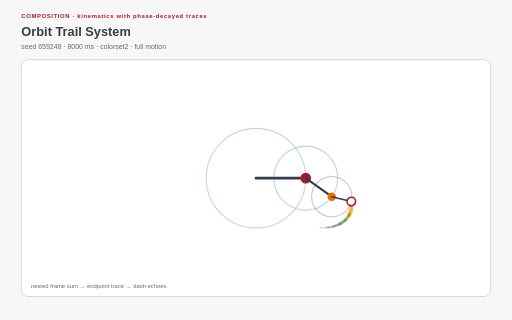
t = 0.00 s
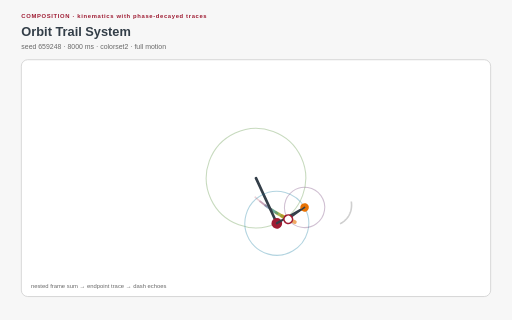
t = 1.45 s
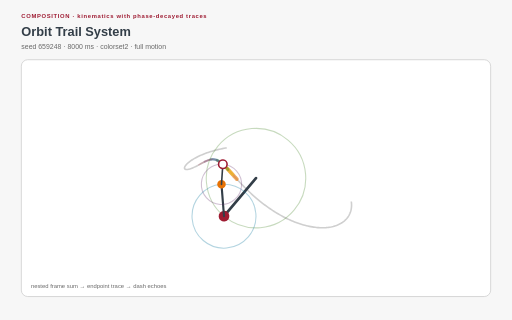
t = 2.89 s
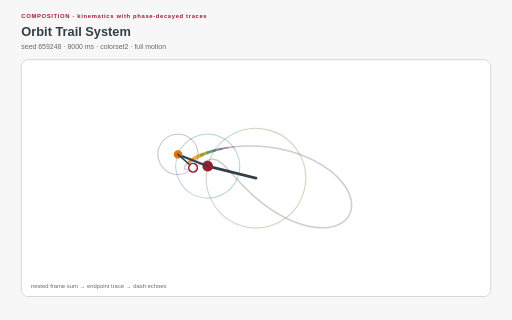
t = 4.31 s
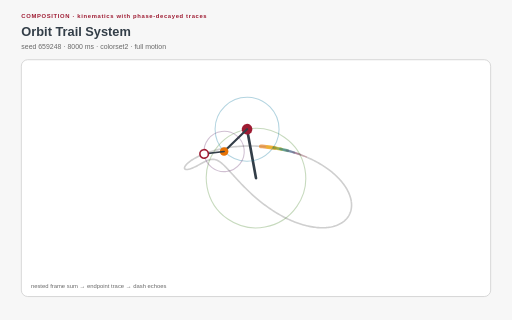
t = 5.77 s
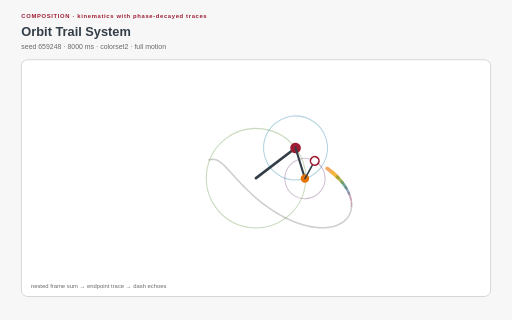
t = 7.17 s

The animated SVG that drew these frames (rendered in a browser with its animation timeline set to each time). Animation: 3 SMIL elements (animateTransform=3), 17 CSS @keyframes rules; one cycle of 8.65 s, repeats indefinitely.

<?xml version="1.0" encoding="UTF-8"?>
<svg xmlns="http://www.w3.org/2000/svg" xmlns:xlink="http://www.w3.org/1999/xlink" viewBox="0 0 960 600" width="960" height="600" role="img" aria-labelledby="orbit-trail-system-title orbit-trail-system-desc" data-procedural-svg-version="1" data-pattern-id="procedural-svg-orbit-trail-system" data-example-id="orbit-trail-system" data-family="composition" data-renderer="composition" data-variant="3" data-pattern-revision="1" data-seed="659248" data-palette="colorset2" data-motion="full" data-motion-engine="mixed" data-duration-ms="8000" data-loop="true" data-loop-contract="master-phase" data-reduced-motion-fallback="layered" data-driver="nested transforms + precomputed endpoint path" data-technique="kinematics with phase-decayed traces" data-deterministic="true" data-standalone="true" data-parameter-values="{}" data-parameter-hash="45d845c88bb6714a3540bf8b95996626a723f5da757b125d9a29cd7504c9be2a">
  <title id="orbit-trail-system-title">Orbit Trail System</title>
  <desc id="orbit-trail-system-desc">A three-link nested transform chain and its equation-matched closed endpoint path produce phase-shifted, decaying dash trails. Deterministic seed 659248; full motion.</desc>

  <style>:root{color-scheme:light}
*{box-sizing:border-box}
.psvg-panel{fill:#ffffff;stroke:#cfcfcf;stroke-width:1.5}
.psvg-guide{fill:none;stroke:#cfcfcf;stroke-width:2}
.psvg-title{font:700 24px Arial,sans-serif;fill:#333e48}
.psvg-subtitle{font:13px Arial,sans-serif;fill:#696969}
.psvg-kicker{font:700 11px Arial,sans-serif;letter-spacing:1.222px;fill:#9e1b32}
.psvg-label{font:600 13px Arial,sans-serif;fill:#333e48}
.psvg-node-label{font:700 10px Arial,sans-serif;fill:#ffffff;pointer-events:none}
.psvg-note{font:11px Arial,sans-serif;fill:#696969}
.psvg-cell,.psvg-art circle,.psvg-art rect,.psvg-art path,.psvg-art polygon{transform-box:fill-box;transform-origin:center}
.psvg-reduced-layer{display:none}

@keyframes psvg-wave{0%,100%{transform:scale(.72);opacity:.42}50%{transform:scale(1.28);opacity:1}}
@keyframes psvg-travel{0%,100%{transform:translateX(0)}50%{transform:translateX(var(--psvg-distance))}}
@keyframes psvg-travel-overshoot{0%,100%{transform:translateX(0)}8%,92%{transform:translateX(-14px)}45%,55%{transform:translateX(calc(var(--psvg-distance) + 18px))}50%{transform:translateX(var(--psvg-distance))}}
@keyframes psvg-travel-asymmetric{0%,100%{transform:translateX(0)}28%,66%{transform:translateX(var(--psvg-distance))}}
@keyframes psvg-crossfade-a{0%,100%{opacity:.18;transform:scale(.86)}50%{opacity:.78;transform:scale(1.06)}}
@keyframes psvg-crossfade-b{0%,100%{opacity:.78;transform:scale(1.06)}50%{opacity:.18;transform:scale(.86)}}
@keyframes psvg-parallax{0%,100%{transform:translateX(calc(var(--psvg-shift)*-1))}50%{transform:translateX(var(--psvg-shift))}}
@keyframes psvg-draw{0%,10%,100%{stroke-dasharray:1;stroke-dashoffset:1}55%,78%{stroke-dasharray:1;stroke-dashoffset:0}}
@keyframes psvg-conveyor{to{stroke-dashoffset:-1}}
@keyframes psvg-trim{0%{stroke-dasharray:.16 .84;stroke-dashoffset:.2}100%{stroke-dasharray:.16 .84;stroke-dashoffset:-.8}}
@keyframes psvg-ribbon{0%,100%{transform:translateX(-9px);opacity:.4}50%{transform:translateX(9px);opacity:.9}}
@keyframes psvg-contour{0%,100%{transform:scale(.88);opacity:.18}50%{transform:scale(1.1);opacity:.62}}
@keyframes psvg-cell-state{0%,100%{opacity:.28}50%{opacity:.95}}
@keyframes psvg-rd{0%,100%{opacity:.35}50%{opacity:1}}
@keyframes psvg-seed{0%,8%,100%{transform:scale(.35);opacity:.25}48%,78%{transform:scale(1);opacity:1}}
@keyframes psvg-tile-wave{0%,100%{transform:scale(.72) rotate(0deg);opacity:.32}50%{transform:scale(1.12) rotate(45deg);opacity:.92}}
@keyframes psvg-state-card{0%,18%,100%{opacity:.38;transform:scale(.94)}35%,58%{opacity:1;transform:scale(1.08)}75%{opacity:.62;transform:scale(1)}}

@media(prefers-reduced-motion:reduce){.psvg-motion-layer{display:none!important}.psvg-reduced-layer{display:inline!important}*{animation:none!important}}</style>
  <rect width="960" height="600" fill="#f7f7f7"/>
  <text class="psvg-kicker" x="40" y="34">COMPOSITION · kinematics with phase-decayed traces</text>
  <text class="psvg-title" x="40" y="68">Orbit Trail System</text>
  <text class="psvg-subtitle" x="40" y="92">seed 659248 · 8000 ms · colorset2 · full motion</text>
  <g class="psvg-motion-layer" data-motion-layer="animated"><rect class="psvg-panel" x="40" y="112" width="880" height="444" rx="12"/><g class="psvg-art" data-role="procedural-art"><path d="M 658.682 377.798 L 658.933 379.843 L 659.096 381.864 L 659.172 383.86 L 659.16 385.829 L 659.062 387.77 L 658.878 389.68 L 658.609 391.558 L 658.254 393.403 L 657.815 395.213 L 657.293 396.986 L 656.688 398.72 L 656.002 400.415 L 655.234 402.068 L 654.386 403.678 L 653.46 405.245 L 652.456 406.766 L 651.375 408.239 L 650.219 409.665 L 648.989 411.042 L 647.686 412.367 L 646.311 413.642 L 644.867 414.863 L 643.354 416.031 L 641.773 417.143 L 640.127 418.2 L 638.417 419.201 L 636.645 420.144 L 634.812 421.029 L 632.92 421.855 L 630.97 422.622 L 628.965 423.328 L 626.906 423.974 L 624.794 424.559 L 622.633 425.082 L 620.423 425.544 L 618.167 425.943 L 615.866 426.28 L 613.522 426.554 L 611.138 426.765 L 608.714 426.914 L 606.254 427 L 603.758 427.024 L 601.23 426.985 L 598.67 426.883 L 596.082 426.72 L 593.466 426.495 L 590.825 426.208 L 588.161 425.861 L 585.475 425.453 L 582.77 424.985 L 580.048 424.458 L 577.31 423.873 L 574.559 423.229 L 571.796 422.529 L 569.023 421.772 L 566.242 420.959 L 563.455 420.093 L 560.663 419.172 L 557.87 418.199 L 555.075 417.175 L 552.281 416.101 L 549.491 414.977 L 546.704 413.806 L 543.923 412.588 L 541.15 411.325 L 538.387 410.018 L 535.634 408.668 L 532.893 407.277 L 530.166 405.847 L 527.454 404.378 L 524.758 402.873 L 522.08 401.332 L 519.422 399.758 L 516.783 398.152 L 514.167 396.515 L 511.572 394.85 L 509.002 393.158 L 506.457 391.441 L 503.937 389.699 L 501.445 387.936 L 498.98 386.153 L 496.543 384.352 L 494.136 382.533 L 491.76 380.7 L 489.414 378.853 L 487.099 376.996 L 484.817 375.128 L 482.568 373.253 L 480.352 371.371 L 478.169 369.485 L 476.02 367.597 L 473.906 365.707 L 471.827 363.819 L 469.782 361.933 L 467.773 360.051 L 465.799 358.176 L 463.86 356.308 L 461.957 354.449 L 460.089 352.601 L 458.257 350.765 L 456.46 348.944 L 454.698 347.138 L 452.971 345.349 L 451.278 343.579 L 449.62 341.829 L 447.997 340.101 L 446.407 338.395 L 444.851 336.713 L 443.327 335.057 L 441.836 333.428 L 440.378 331.827 L 438.95 330.254 L 437.554 328.713 L 436.187 327.202 L 434.851 325.724 L 433.543 324.279 L 432.264 322.869 L 431.013 321.494 L 429.788 320.156 L 428.589 318.854 L 427.416 317.59 L 426.267 316.364 L 425.142 315.178 L 424.04 314.031 L 422.959 312.924 L 421.9 311.859 L 420.861 310.834 L 419.842 309.85 L 418.841 308.909 L 417.857 308.01 L 416.89 307.153 L 415.939 306.338 L 415.003 305.566 L 414.081 304.837 L 413.171 304.15 L 412.274 303.506 L 411.389 302.905 L 410.513 302.346 L 409.647 301.828 L 408.79 301.353 L 407.941 300.919 L 407.098 300.527 L 406.262 300.175 L 405.431 299.863 L 404.605 299.591 L 403.782 299.358 L 402.963 299.164 L 402.145 299.007 L 401.33 298.888 L 400.516 298.805 L 399.701 298.758 L 398.887 298.746 L 398.072 298.767 L 397.255 298.822 L 396.437 298.908 L 395.616 299.026 L 394.793 299.174 L 393.966 299.35 L 393.135 299.555 L 392.301 299.787 L 391.463 300.044 L 390.62 300.325 L 389.772 300.63 L 388.919 300.957 L 388.062 301.305 L 387.199 301.673 L 386.331 302.059 L 385.458 302.462 L 384.58 302.88 L 383.697 303.314 L 382.809 303.76 L 381.916 304.218 L 381.019 304.686 L 380.117 305.164 L 379.211 305.649 L 378.302 306.14 L 377.389 306.637 L 376.473 307.137 L 375.555 307.64 L 374.634 308.144 L 373.713 308.647 L 372.79 309.149 L 371.868 309.647 L 370.946 310.142 L 370.025 310.631 L 369.106 311.113 L 368.19 311.587 L 367.277 312.052 L 366.368 312.507 L 365.465 312.95 L 364.569 313.38 L 363.679 313.796 L 362.797 314.198 L 361.925 314.583 L 361.063 314.952 L 360.212 315.302 L 359.374 315.633 L 358.549 315.944 L 357.739 316.235 L 356.945 316.504 L 356.168 316.75 L 355.409 316.973 L 354.67 317.172 L 353.952 317.347 L 353.255 317.496 L 352.582 317.619 L 351.934 317.716 L 351.312 317.786 L 350.717 317.828 L 350.15 317.843 L 349.614 317.83 L 349.108 317.788 L 348.635 317.717 L 348.196 317.617 L 347.793 317.488 L 347.426 317.33 L 347.096 317.142 L 346.806 316.925 L 346.556 316.679 L 346.348 316.404 L 346.183 316.1 L 346.062 315.767 L 345.986 315.405 L 345.957 315.015 L 345.976 314.596 L 346.045 314.151 L 346.163 313.678 L 346.332 313.178 L 346.554 312.653 L 346.829 312.102 L 347.159 311.526 L 347.544 310.925 L 347.986 310.302 L 348.485 309.655 L 349.042 308.987 L 349.658 308.297 L 350.334 307.588 L 351.071 306.859 L 351.869 306.112 L 352.729 305.348 L 353.651 304.567 L 354.637 303.772 L 355.686 302.962 L 356.8 302.14 L 357.978 301.306 L 359.222 300.462 L 360.53 299.608 L 361.904 298.746 L 363.344 297.878 L 364.85 297.005 L 366.422 296.127 L 368.059 295.247 L 369.763 294.366 L 371.533 293.485 L 373.369 292.605 L 375.27 291.728 L 377.236 290.856 L 379.268 289.989 L 381.364 289.13 L 383.524 288.28 L 385.748 287.439 L 388.035 286.611 L 390.384 285.795 L 392.796 284.994 L 395.268 284.209 L 397.8 283.441 L 400.392 282.692 L 403.043 281.964 L 405.75 281.257 L 408.514 280.573 L 411.334 279.914 L 414.207 279.28 L 417.134 278.674 L 420.112 278.096 L 423.14 277.548 L 426.217 277.031 L 429.342 276.547 L 432.512 276.096 L 435.727 275.68 L 438.985 275.299 L 442.284 274.956 L 445.622 274.651 L 448.998 274.385 L 452.41 274.159 L 455.856 273.974 L 459.335 273.832 L 462.844 273.733 L 466.381 273.677 L 469.945 273.666 L 473.533 273.701 L 477.143 273.782 L 480.774 273.909 L 484.423 274.085 L 488.088 274.308 L 491.766 274.579 L 495.457 274.9 L 499.157 275.27 L 502.864 275.69 L 506.576 276.161 L 510.291 276.681 L 514.006 277.252 L 517.719 277.874 L 521.428 278.546 L 525.131 279.27 L 528.825 280.044 L 532.507 280.869 L 536.177 281.744 L 539.83 282.67 L 543.466 283.646 L 547.081 284.672 L 550.673 285.747 L 554.241 286.871 L 557.781 288.044 L 561.292 289.265 L 564.77 290.533 L 568.215 291.848 L 571.624 293.209 L 574.994 294.615 L 578.323 296.066 L 581.61 297.56 L 584.852 299.097 L 588.047 300.675 L 591.194 302.294 L 594.289 303.953 L 597.331 305.651 L 600.318 307.385 L 603.249 309.156 L 606.12 310.961 L 608.932 312.8 L 611.681 314.672 L 614.366 316.574 L 616.986 318.505 L 619.538 320.464 L 622.021 322.45 L 624.434 324.461 L 626.776 326.495 L 629.044 328.55 L 631.237 330.626 L 633.355 332.72 L 635.395 334.831 L 637.358 336.956 L 639.241 339.095 L 641.043 341.246 L 642.764 343.406 L 644.403 345.574 L 645.959 347.749 L 647.43 349.927 L 648.817 352.108 L 650.119 354.29 L 651.334 356.47 L 652.463 358.648 L 653.506 360.82 L 654.461 362.986 L 655.328 365.143 L 656.107 367.289 L 656.799 369.423 L 657.402 371.543 L 657.917 373.646 L 658.343 375.732 L 658.682 377.798 Z" pathLength="1" fill="none" stroke="#cfcfcf" stroke-width="3" style="animation:psvg-draw 8000ms ease-in-out 0ms infinite both"/><path d="M 658.682 377.798 L 658.933 379.843 L 659.096 381.864 L 659.172 383.86 L 659.16 385.829 L 659.062 387.77 L 658.878 389.68 L 658.609 391.558 L 658.254 393.403 L 657.815 395.213 L 657.293 396.986 L 656.688 398.72 L 656.002 400.415 L 655.234 402.068 L 654.386 403.678 L 653.46 405.245 L 652.456 406.766 L 651.375 408.239 L 650.219 409.665 L 648.989 411.042 L 647.686 412.367 L 646.311 413.642 L 644.867 414.863 L 643.354 416.031 L 641.773 417.143 L 640.127 418.2 L 638.417 419.201 L 636.645 420.144 L 634.812 421.029 L 632.92 421.855 L 630.97 422.622 L 628.965 423.328 L 626.906 423.974 L 624.794 424.559 L 622.633 425.082 L 620.423 425.544 L 618.167 425.943 L 615.866 426.28 L 613.522 426.554 L 611.138 426.765 L 608.714 426.914 L 606.254 427 L 603.758 427.024 L 601.23 426.985 L 598.67 426.883 L 596.082 426.72 L 593.466 426.495 L 590.825 426.208 L 588.161 425.861 L 585.475 425.453 L 582.77 424.985 L 580.048 424.458 L 577.31 423.873 L 574.559 423.229 L 571.796 422.529 L 569.023 421.772 L 566.242 420.959 L 563.455 420.093 L 560.663 419.172 L 557.87 418.199 L 555.075 417.175 L 552.281 416.101 L 549.491 414.977 L 546.704 413.806 L 543.923 412.588 L 541.15 411.325 L 538.387 410.018 L 535.634 408.668 L 532.893 407.277 L 530.166 405.847 L 527.454 404.378 L 524.758 402.873 L 522.08 401.332 L 519.422 399.758 L 516.783 398.152 L 514.167 396.515 L 511.572 394.85 L 509.002 393.158 L 506.457 391.441 L 503.937 389.699 L 501.445 387.936 L 498.98 386.153 L 496.543 384.352 L 494.136 382.533 L 491.76 380.7 L 489.414 378.853 L 487.099 376.996 L 484.817 375.128 L 482.568 373.253 L 480.352 371.371 L 478.169 369.485 L 476.02 367.597 L 473.906 365.707 L 471.827 363.819 L 469.782 361.933 L 467.773 360.051 L 465.799 358.176 L 463.86 356.308 L 461.957 354.449 L 460.089 352.601 L 458.257 350.765 L 456.46 348.944 L 454.698 347.138 L 452.971 345.349 L 451.278 343.579 L 449.62 341.829 L 447.997 340.101 L 446.407 338.395 L 444.851 336.713 L 443.327 335.057 L 441.836 333.428 L 440.378 331.827 L 438.95 330.254 L 437.554 328.713 L 436.187 327.202 L 434.851 325.724 L 433.543 324.279 L 432.264 322.869 L 431.013 321.494 L 429.788 320.156 L 428.589 318.854 L 427.416 317.59 L 426.267 316.364 L 425.142 315.178 L 424.04 314.031 L 422.959 312.924 L 421.9 311.859 L 420.861 310.834 L 419.842 309.85 L 418.841 308.909 L 417.857 308.01 L 416.89 307.153 L 415.939 306.338 L 415.003 305.566 L 414.081 304.837 L 413.171 304.15 L 412.274 303.506 L 411.389 302.905 L 410.513 302.346 L 409.647 301.828 L 408.79 301.353 L 407.941 300.919 L 407.098 300.527 L 406.262 300.175 L 405.431 299.863 L 404.605 299.591 L 403.782 299.358 L 402.963 299.164 L 402.145 299.007 L 401.33 298.888 L 400.516 298.805 L 399.701 298.758 L 398.887 298.746 L 398.072 298.767 L 397.255 298.822 L 396.437 298.908 L 395.616 299.026 L 394.793 299.174 L 393.966 299.35 L 393.135 299.555 L 392.301 299.787 L 391.463 300.044 L 390.62 300.325 L 389.772 300.63 L 388.919 300.957 L 388.062 301.305 L 387.199 301.673 L 386.331 302.059 L 385.458 302.462 L 384.58 302.88 L 383.697 303.314 L 382.809 303.76 L 381.916 304.218 L 381.019 304.686 L 380.117 305.164 L 379.211 305.649 L 378.302 306.14 L 377.389 306.637 L 376.473 307.137 L 375.555 307.64 L 374.634 308.144 L 373.713 308.647 L 372.79 309.149 L 371.868 309.647 L 370.946 310.142 L 370.025 310.631 L 369.106 311.113 L 368.19 311.587 L 367.277 312.052 L 366.368 312.507 L 365.465 312.95 L 364.569 313.38 L 363.679 313.796 L 362.797 314.198 L 361.925 314.583 L 361.063 314.952 L 360.212 315.302 L 359.374 315.633 L 358.549 315.944 L 357.739 316.235 L 356.945 316.504 L 356.168 316.75 L 355.409 316.973 L 354.67 317.172 L 353.952 317.347 L 353.255 317.496 L 352.582 317.619 L 351.934 317.716 L 351.312 317.786 L 350.717 317.828 L 350.15 317.843 L 349.614 317.83 L 349.108 317.788 L 348.635 317.717 L 348.196 317.617 L 347.793 317.488 L 347.426 317.33 L 347.096 317.142 L 346.806 316.925 L 346.556 316.679 L 346.348 316.404 L 346.183 316.1 L 346.062 315.767 L 345.986 315.405 L 345.957 315.015 L 345.976 314.596 L 346.045 314.151 L 346.163 313.678 L 346.332 313.178 L 346.554 312.653 L 346.829 312.102 L 347.159 311.526 L 347.544 310.925 L 347.986 310.302 L 348.485 309.655 L 349.042 308.987 L 349.658 308.297 L 350.334 307.588 L 351.071 306.859 L 351.869 306.112 L 352.729 305.348 L 353.651 304.567 L 354.637 303.772 L 355.686 302.962 L 356.8 302.14 L 357.978 301.306 L 359.222 300.462 L 360.53 299.608 L 361.904 298.746 L 363.344 297.878 L 364.85 297.005 L 366.422 296.127 L 368.059 295.247 L 369.763 294.366 L 371.533 293.485 L 373.369 292.605 L 375.27 291.728 L 377.236 290.856 L 379.268 289.989 L 381.364 289.13 L 383.524 288.28 L 385.748 287.439 L 388.035 286.611 L 390.384 285.795 L 392.796 284.994 L 395.268 284.209 L 397.8 283.441 L 400.392 282.692 L 403.043 281.964 L 405.75 281.257 L 408.514 280.573 L 411.334 279.914 L 414.207 279.28 L 417.134 278.674 L 420.112 278.096 L 423.14 277.548 L 426.217 277.031 L 429.342 276.547 L 432.512 276.096 L 435.727 275.68 L 438.985 275.299 L 442.284 274.956 L 445.622 274.651 L 448.998 274.385 L 452.41 274.159 L 455.856 273.974 L 459.335 273.832 L 462.844 273.733 L 466.381 273.677 L 469.945 273.666 L 473.533 273.701 L 477.143 273.782 L 480.774 273.909 L 484.423 274.085 L 488.088 274.308 L 491.766 274.579 L 495.457 274.9 L 499.157 275.27 L 502.864 275.69 L 506.576 276.161 L 510.291 276.681 L 514.006 277.252 L 517.719 277.874 L 521.428 278.546 L 525.131 279.27 L 528.825 280.044 L 532.507 280.869 L 536.177 281.744 L 539.83 282.67 L 543.466 283.646 L 547.081 284.672 L 550.673 285.747 L 554.241 286.871 L 557.781 288.044 L 561.292 289.265 L 564.77 290.533 L 568.215 291.848 L 571.624 293.209 L 574.994 294.615 L 578.323 296.066 L 581.61 297.56 L 584.852 299.097 L 588.047 300.675 L 591.194 302.294 L 594.289 303.953 L 597.331 305.651 L 600.318 307.385 L 603.249 309.156 L 606.12 310.961 L 608.932 312.8 L 611.681 314.672 L 614.366 316.574 L 616.986 318.505 L 619.538 320.464 L 622.021 322.45 L 624.434 324.461 L 626.776 326.495 L 629.044 328.55 L 631.237 330.626 L 633.355 332.72 L 635.395 334.831 L 637.358 336.956 L 639.241 339.095 L 641.043 341.246 L 642.764 343.406 L 644.403 345.574 L 645.959 347.749 L 647.43 349.927 L 648.817 352.108 L 650.119 354.29 L 651.334 356.47 L 652.463 358.648 L 653.506 360.82 L 654.461 362.986 L 655.328 365.143 L 656.107 367.289 L 656.799 369.423 L 657.402 371.543 L 657.917 373.646 L 658.343 375.732 L 658.682 377.798 Z" pathLength="1" fill="none" stroke="#e77204" stroke-width="7" stroke-linecap="round" stroke-dasharray=".035 .965" opacity="0.62" style="animation:psvg-conveyor 8000ms linear 0ms infinite both"/><path d="M 658.682 377.798 L 658.933 379.843 L 659.096 381.864 L 659.172 383.86 L 659.16 385.829 L 659.062 387.77 L 658.878 389.68 L 658.609 391.558 L 658.254 393.403 L 657.815 395.213 L 657.293 396.986 L 656.688 398.72 L 656.002 400.415 L 655.234 402.068 L 654.386 403.678 L 653.46 405.245 L 652.456 406.766 L 651.375 408.239 L 650.219 409.665 L 648.989 411.042 L 647.686 412.367 L 646.311 413.642 L 644.867 414.863 L 643.354 416.031 L 641.773 417.143 L 640.127 418.2 L 638.417 419.201 L 636.645 420.144 L 634.812 421.029 L 632.92 421.855 L 630.97 422.622 L 628.965 423.328 L 626.906 423.974 L 624.794 424.559 L 622.633 425.082 L 620.423 425.544 L 618.167 425.943 L 615.866 426.28 L 613.522 426.554 L 611.138 426.765 L 608.714 426.914 L 606.254 427 L 603.758 427.024 L 601.23 426.985 L 598.67 426.883 L 596.082 426.72 L 593.466 426.495 L 590.825 426.208 L 588.161 425.861 L 585.475 425.453 L 582.77 424.985 L 580.048 424.458 L 577.31 423.873 L 574.559 423.229 L 571.796 422.529 L 569.023 421.772 L 566.242 420.959 L 563.455 420.093 L 560.663 419.172 L 557.87 418.199 L 555.075 417.175 L 552.281 416.101 L 549.491 414.977 L 546.704 413.806 L 543.923 412.588 L 541.15 411.325 L 538.387 410.018 L 535.634 408.668 L 532.893 407.277 L 530.166 405.847 L 527.454 404.378 L 524.758 402.873 L 522.08 401.332 L 519.422 399.758 L 516.783 398.152 L 514.167 396.515 L 511.572 394.85 L 509.002 393.158 L 506.457 391.441 L 503.937 389.699 L 501.445 387.936 L 498.98 386.153 L 496.543 384.352 L 494.136 382.533 L 491.76 380.7 L 489.414 378.853 L 487.099 376.996 L 484.817 375.128 L 482.568 373.253 L 480.352 371.371 L 478.169 369.485 L 476.02 367.597 L 473.906 365.707 L 471.827 363.819 L 469.782 361.933 L 467.773 360.051 L 465.799 358.176 L 463.86 356.308 L 461.957 354.449 L 460.089 352.601 L 458.257 350.765 L 456.46 348.944 L 454.698 347.138 L 452.971 345.349 L 451.278 343.579 L 449.62 341.829 L 447.997 340.101 L 446.407 338.395 L 444.851 336.713 L 443.327 335.057 L 441.836 333.428 L 440.378 331.827 L 438.95 330.254 L 437.554 328.713 L 436.187 327.202 L 434.851 325.724 L 433.543 324.279 L 432.264 322.869 L 431.013 321.494 L 429.788 320.156 L 428.589 318.854 L 427.416 317.59 L 426.267 316.364 L 425.142 315.178 L 424.04 314.031 L 422.959 312.924 L 421.9 311.859 L 420.861 310.834 L 419.842 309.85 L 418.841 308.909 L 417.857 308.01 L 416.89 307.153 L 415.939 306.338 L 415.003 305.566 L 414.081 304.837 L 413.171 304.15 L 412.274 303.506 L 411.389 302.905 L 410.513 302.346 L 409.647 301.828 L 408.79 301.353 L 407.941 300.919 L 407.098 300.527 L 406.262 300.175 L 405.431 299.863 L 404.605 299.591 L 403.782 299.358 L 402.963 299.164 L 402.145 299.007 L 401.33 298.888 L 400.516 298.805 L 399.701 298.758 L 398.887 298.746 L 398.072 298.767 L 397.255 298.822 L 396.437 298.908 L 395.616 299.026 L 394.793 299.174 L 393.966 299.35 L 393.135 299.555 L 392.301 299.787 L 391.463 300.044 L 390.62 300.325 L 389.772 300.63 L 388.919 300.957 L 388.062 301.305 L 387.199 301.673 L 386.331 302.059 L 385.458 302.462 L 384.58 302.88 L 383.697 303.314 L 382.809 303.76 L 381.916 304.218 L 381.019 304.686 L 380.117 305.164 L 379.211 305.649 L 378.302 306.14 L 377.389 306.637 L 376.473 307.137 L 375.555 307.64 L 374.634 308.144 L 373.713 308.647 L 372.79 309.149 L 371.868 309.647 L 370.946 310.142 L 370.025 310.631 L 369.106 311.113 L 368.19 311.587 L 367.277 312.052 L 366.368 312.507 L 365.465 312.95 L 364.569 313.38 L 363.679 313.796 L 362.797 314.198 L 361.925 314.583 L 361.063 314.952 L 360.212 315.302 L 359.374 315.633 L 358.549 315.944 L 357.739 316.235 L 356.945 316.504 L 356.168 316.75 L 355.409 316.973 L 354.67 317.172 L 353.952 317.347 L 353.255 317.496 L 352.582 317.619 L 351.934 317.716 L 351.312 317.786 L 350.717 317.828 L 350.15 317.843 L 349.614 317.83 L 349.108 317.788 L 348.635 317.717 L 348.196 317.617 L 347.793 317.488 L 347.426 317.33 L 347.096 317.142 L 346.806 316.925 L 346.556 316.679 L 346.348 316.404 L 346.183 316.1 L 346.062 315.767 L 345.986 315.405 L 345.957 315.015 L 345.976 314.596 L 346.045 314.151 L 346.163 313.678 L 346.332 313.178 L 346.554 312.653 L 346.829 312.102 L 347.159 311.526 L 347.544 310.925 L 347.986 310.302 L 348.485 309.655 L 349.042 308.987 L 349.658 308.297 L 350.334 307.588 L 351.071 306.859 L 351.869 306.112 L 352.729 305.348 L 353.651 304.567 L 354.637 303.772 L 355.686 302.962 L 356.8 302.14 L 357.978 301.306 L 359.222 300.462 L 360.53 299.608 L 361.904 298.746 L 363.344 297.878 L 364.85 297.005 L 366.422 296.127 L 368.059 295.247 L 369.763 294.366 L 371.533 293.485 L 373.369 292.605 L 375.27 291.728 L 377.236 290.856 L 379.268 289.989 L 381.364 289.13 L 383.524 288.28 L 385.748 287.439 L 388.035 286.611 L 390.384 285.795 L 392.796 284.994 L 395.268 284.209 L 397.8 283.441 L 400.392 282.692 L 403.043 281.964 L 405.75 281.257 L 408.514 280.573 L 411.334 279.914 L 414.207 279.28 L 417.134 278.674 L 420.112 278.096 L 423.14 277.548 L 426.217 277.031 L 429.342 276.547 L 432.512 276.096 L 435.727 275.68 L 438.985 275.299 L 442.284 274.956 L 445.622 274.651 L 448.998 274.385 L 452.41 274.159 L 455.856 273.974 L 459.335 273.832 L 462.844 273.733 L 466.381 273.677 L 469.945 273.666 L 473.533 273.701 L 477.143 273.782 L 480.774 273.909 L 484.423 274.085 L 488.088 274.308 L 491.766 274.579 L 495.457 274.9 L 499.157 275.27 L 502.864 275.69 L 506.576 276.161 L 510.291 276.681 L 514.006 277.252 L 517.719 277.874 L 521.428 278.546 L 525.131 279.27 L 528.825 280.044 L 532.507 280.869 L 536.177 281.744 L 539.83 282.67 L 543.466 283.646 L 547.081 284.672 L 550.673 285.747 L 554.241 286.871 L 557.781 288.044 L 561.292 289.265 L 564.77 290.533 L 568.215 291.848 L 571.624 293.209 L 574.994 294.615 L 578.323 296.066 L 581.61 297.56 L 584.852 299.097 L 588.047 300.675 L 591.194 302.294 L 594.289 303.953 L 597.331 305.651 L 600.318 307.385 L 603.249 309.156 L 606.12 310.961 L 608.932 312.8 L 611.681 314.672 L 614.366 316.574 L 616.986 318.505 L 619.538 320.464 L 622.021 322.45 L 624.434 324.461 L 626.776 326.495 L 629.044 328.55 L 631.237 330.626 L 633.355 332.72 L 635.395 334.831 L 637.358 336.956 L 639.241 339.095 L 641.043 341.246 L 642.764 343.406 L 644.403 345.574 L 645.959 347.749 L 647.43 349.927 L 648.817 352.108 L 650.119 354.29 L 651.334 356.47 L 652.463 358.648 L 653.506 360.82 L 654.461 362.986 L 655.328 365.143 L 656.107 367.289 L 656.799 369.423 L 657.402 371.543 L 657.917 373.646 L 658.343 375.732 L 658.682 377.798 Z" pathLength="1" fill="none" stroke="#f1c319" stroke-width="6.2" stroke-linecap="round" stroke-dasharray=".035 .965" opacity="0.535" style="animation:psvg-conveyor 8000ms linear -130ms infinite both"/><path d="M 658.682 377.798 L 658.933 379.843 L 659.096 381.864 L 659.172 383.86 L 659.16 385.829 L 659.062 387.77 L 658.878 389.68 L 658.609 391.558 L 658.254 393.403 L 657.815 395.213 L 657.293 396.986 L 656.688 398.72 L 656.002 400.415 L 655.234 402.068 L 654.386 403.678 L 653.46 405.245 L 652.456 406.766 L 651.375 408.239 L 650.219 409.665 L 648.989 411.042 L 647.686 412.367 L 646.311 413.642 L 644.867 414.863 L 643.354 416.031 L 641.773 417.143 L 640.127 418.2 L 638.417 419.201 L 636.645 420.144 L 634.812 421.029 L 632.92 421.855 L 630.97 422.622 L 628.965 423.328 L 626.906 423.974 L 624.794 424.559 L 622.633 425.082 L 620.423 425.544 L 618.167 425.943 L 615.866 426.28 L 613.522 426.554 L 611.138 426.765 L 608.714 426.914 L 606.254 427 L 603.758 427.024 L 601.23 426.985 L 598.67 426.883 L 596.082 426.72 L 593.466 426.495 L 590.825 426.208 L 588.161 425.861 L 585.475 425.453 L 582.77 424.985 L 580.048 424.458 L 577.31 423.873 L 574.559 423.229 L 571.796 422.529 L 569.023 421.772 L 566.242 420.959 L 563.455 420.093 L 560.663 419.172 L 557.87 418.199 L 555.075 417.175 L 552.281 416.101 L 549.491 414.977 L 546.704 413.806 L 543.923 412.588 L 541.15 411.325 L 538.387 410.018 L 535.634 408.668 L 532.893 407.277 L 530.166 405.847 L 527.454 404.378 L 524.758 402.873 L 522.08 401.332 L 519.422 399.758 L 516.783 398.152 L 514.167 396.515 L 511.572 394.85 L 509.002 393.158 L 506.457 391.441 L 503.937 389.699 L 501.445 387.936 L 498.98 386.153 L 496.543 384.352 L 494.136 382.533 L 491.76 380.7 L 489.414 378.853 L 487.099 376.996 L 484.817 375.128 L 482.568 373.253 L 480.352 371.371 L 478.169 369.485 L 476.02 367.597 L 473.906 365.707 L 471.827 363.819 L 469.782 361.933 L 467.773 360.051 L 465.799 358.176 L 463.86 356.308 L 461.957 354.449 L 460.089 352.601 L 458.257 350.765 L 456.46 348.944 L 454.698 347.138 L 452.971 345.349 L 451.278 343.579 L 449.62 341.829 L 447.997 340.101 L 446.407 338.395 L 444.851 336.713 L 443.327 335.057 L 441.836 333.428 L 440.378 331.827 L 438.95 330.254 L 437.554 328.713 L 436.187 327.202 L 434.851 325.724 L 433.543 324.279 L 432.264 322.869 L 431.013 321.494 L 429.788 320.156 L 428.589 318.854 L 427.416 317.59 L 426.267 316.364 L 425.142 315.178 L 424.04 314.031 L 422.959 312.924 L 421.9 311.859 L 420.861 310.834 L 419.842 309.85 L 418.841 308.909 L 417.857 308.01 L 416.89 307.153 L 415.939 306.338 L 415.003 305.566 L 414.081 304.837 L 413.171 304.15 L 412.274 303.506 L 411.389 302.905 L 410.513 302.346 L 409.647 301.828 L 408.79 301.353 L 407.941 300.919 L 407.098 300.527 L 406.262 300.175 L 405.431 299.863 L 404.605 299.591 L 403.782 299.358 L 402.963 299.164 L 402.145 299.007 L 401.33 298.888 L 400.516 298.805 L 399.701 298.758 L 398.887 298.746 L 398.072 298.767 L 397.255 298.822 L 396.437 298.908 L 395.616 299.026 L 394.793 299.174 L 393.966 299.35 L 393.135 299.555 L 392.301 299.787 L 391.463 300.044 L 390.62 300.325 L 389.772 300.63 L 388.919 300.957 L 388.062 301.305 L 387.199 301.673 L 386.331 302.059 L 385.458 302.462 L 384.58 302.88 L 383.697 303.314 L 382.809 303.76 L 381.916 304.218 L 381.019 304.686 L 380.117 305.164 L 379.211 305.649 L 378.302 306.14 L 377.389 306.637 L 376.473 307.137 L 375.555 307.64 L 374.634 308.144 L 373.713 308.647 L 372.79 309.149 L 371.868 309.647 L 370.946 310.142 L 370.025 310.631 L 369.106 311.113 L 368.19 311.587 L 367.277 312.052 L 366.368 312.507 L 365.465 312.95 L 364.569 313.38 L 363.679 313.796 L 362.797 314.198 L 361.925 314.583 L 361.063 314.952 L 360.212 315.302 L 359.374 315.633 L 358.549 315.944 L 357.739 316.235 L 356.945 316.504 L 356.168 316.75 L 355.409 316.973 L 354.67 317.172 L 353.952 317.347 L 353.255 317.496 L 352.582 317.619 L 351.934 317.716 L 351.312 317.786 L 350.717 317.828 L 350.15 317.843 L 349.614 317.83 L 349.108 317.788 L 348.635 317.717 L 348.196 317.617 L 347.793 317.488 L 347.426 317.33 L 347.096 317.142 L 346.806 316.925 L 346.556 316.679 L 346.348 316.404 L 346.183 316.1 L 346.062 315.767 L 345.986 315.405 L 345.957 315.015 L 345.976 314.596 L 346.045 314.151 L 346.163 313.678 L 346.332 313.178 L 346.554 312.653 L 346.829 312.102 L 347.159 311.526 L 347.544 310.925 L 347.986 310.302 L 348.485 309.655 L 349.042 308.987 L 349.658 308.297 L 350.334 307.588 L 351.071 306.859 L 351.869 306.112 L 352.729 305.348 L 353.651 304.567 L 354.637 303.772 L 355.686 302.962 L 356.8 302.14 L 357.978 301.306 L 359.222 300.462 L 360.53 299.608 L 361.904 298.746 L 363.344 297.878 L 364.85 297.005 L 366.422 296.127 L 368.059 295.247 L 369.763 294.366 L 371.533 293.485 L 373.369 292.605 L 375.27 291.728 L 377.236 290.856 L 379.268 289.989 L 381.364 289.13 L 383.524 288.28 L 385.748 287.439 L 388.035 286.611 L 390.384 285.795 L 392.796 284.994 L 395.268 284.209 L 397.8 283.441 L 400.392 282.692 L 403.043 281.964 L 405.75 281.257 L 408.514 280.573 L 411.334 279.914 L 414.207 279.28 L 417.134 278.674 L 420.112 278.096 L 423.14 277.548 L 426.217 277.031 L 429.342 276.547 L 432.512 276.096 L 435.727 275.68 L 438.985 275.299 L 442.284 274.956 L 445.622 274.651 L 448.998 274.385 L 452.41 274.159 L 455.856 273.974 L 459.335 273.832 L 462.844 273.733 L 466.381 273.677 L 469.945 273.666 L 473.533 273.701 L 477.143 273.782 L 480.774 273.909 L 484.423 274.085 L 488.088 274.308 L 491.766 274.579 L 495.457 274.9 L 499.157 275.27 L 502.864 275.69 L 506.576 276.161 L 510.291 276.681 L 514.006 277.252 L 517.719 277.874 L 521.428 278.546 L 525.131 279.27 L 528.825 280.044 L 532.507 280.869 L 536.177 281.744 L 539.83 282.67 L 543.466 283.646 L 547.081 284.672 L 550.673 285.747 L 554.241 286.871 L 557.781 288.044 L 561.292 289.265 L 564.77 290.533 L 568.215 291.848 L 571.624 293.209 L 574.994 294.615 L 578.323 296.066 L 581.61 297.56 L 584.852 299.097 L 588.047 300.675 L 591.194 302.294 L 594.289 303.953 L 597.331 305.651 L 600.318 307.385 L 603.249 309.156 L 606.12 310.961 L 608.932 312.8 L 611.681 314.672 L 614.366 316.574 L 616.986 318.505 L 619.538 320.464 L 622.021 322.45 L 624.434 324.461 L 626.776 326.495 L 629.044 328.55 L 631.237 330.626 L 633.355 332.72 L 635.395 334.831 L 637.358 336.956 L 639.241 339.095 L 641.043 341.246 L 642.764 343.406 L 644.403 345.574 L 645.959 347.749 L 647.43 349.927 L 648.817 352.108 L 650.119 354.29 L 651.334 356.47 L 652.463 358.648 L 653.506 360.82 L 654.461 362.986 L 655.328 365.143 L 656.107 367.289 L 656.799 369.423 L 657.402 371.543 L 657.917 373.646 L 658.343 375.732 L 658.682 377.798 Z" pathLength="1" fill="none" stroke="#45842a" stroke-width="5.4" stroke-linecap="round" stroke-dasharray=".035 .965" opacity="0.45" style="animation:psvg-conveyor 8000ms linear -260ms infinite both"/><path d="M 658.682 377.798 L 658.933 379.843 L 659.096 381.864 L 659.172 383.86 L 659.16 385.829 L 659.062 387.77 L 658.878 389.68 L 658.609 391.558 L 658.254 393.403 L 657.815 395.213 L 657.293 396.986 L 656.688 398.72 L 656.002 400.415 L 655.234 402.068 L 654.386 403.678 L 653.46 405.245 L 652.456 406.766 L 651.375 408.239 L 650.219 409.665 L 648.989 411.042 L 647.686 412.367 L 646.311 413.642 L 644.867 414.863 L 643.354 416.031 L 641.773 417.143 L 640.127 418.2 L 638.417 419.201 L 636.645 420.144 L 634.812 421.029 L 632.92 421.855 L 630.97 422.622 L 628.965 423.328 L 626.906 423.974 L 624.794 424.559 L 622.633 425.082 L 620.423 425.544 L 618.167 425.943 L 615.866 426.28 L 613.522 426.554 L 611.138 426.765 L 608.714 426.914 L 606.254 427 L 603.758 427.024 L 601.23 426.985 L 598.67 426.883 L 596.082 426.72 L 593.466 426.495 L 590.825 426.208 L 588.161 425.861 L 585.475 425.453 L 582.77 424.985 L 580.048 424.458 L 577.31 423.873 L 574.559 423.229 L 571.796 422.529 L 569.023 421.772 L 566.242 420.959 L 563.455 420.093 L 560.663 419.172 L 557.87 418.199 L 555.075 417.175 L 552.281 416.101 L 549.491 414.977 L 546.704 413.806 L 543.923 412.588 L 541.15 411.325 L 538.387 410.018 L 535.634 408.668 L 532.893 407.277 L 530.166 405.847 L 527.454 404.378 L 524.758 402.873 L 522.08 401.332 L 519.422 399.758 L 516.783 398.152 L 514.167 396.515 L 511.572 394.85 L 509.002 393.158 L 506.457 391.441 L 503.937 389.699 L 501.445 387.936 L 498.98 386.153 L 496.543 384.352 L 494.136 382.533 L 491.76 380.7 L 489.414 378.853 L 487.099 376.996 L 484.817 375.128 L 482.568 373.253 L 480.352 371.371 L 478.169 369.485 L 476.02 367.597 L 473.906 365.707 L 471.827 363.819 L 469.782 361.933 L 467.773 360.051 L 465.799 358.176 L 463.86 356.308 L 461.957 354.449 L 460.089 352.601 L 458.257 350.765 L 456.46 348.944 L 454.698 347.138 L 452.971 345.349 L 451.278 343.579 L 449.62 341.829 L 447.997 340.101 L 446.407 338.395 L 444.851 336.713 L 443.327 335.057 L 441.836 333.428 L 440.378 331.827 L 438.95 330.254 L 437.554 328.713 L 436.187 327.202 L 434.851 325.724 L 433.543 324.279 L 432.264 322.869 L 431.013 321.494 L 429.788 320.156 L 428.589 318.854 L 427.416 317.59 L 426.267 316.364 L 425.142 315.178 L 424.04 314.031 L 422.959 312.924 L 421.9 311.859 L 420.861 310.834 L 419.842 309.85 L 418.841 308.909 L 417.857 308.01 L 416.89 307.153 L 415.939 306.338 L 415.003 305.566 L 414.081 304.837 L 413.171 304.15 L 412.274 303.506 L 411.389 302.905 L 410.513 302.346 L 409.647 301.828 L 408.79 301.353 L 407.941 300.919 L 407.098 300.527 L 406.262 300.175 L 405.431 299.863 L 404.605 299.591 L 403.782 299.358 L 402.963 299.164 L 402.145 299.007 L 401.33 298.888 L 400.516 298.805 L 399.701 298.758 L 398.887 298.746 L 398.072 298.767 L 397.255 298.822 L 396.437 298.908 L 395.616 299.026 L 394.793 299.174 L 393.966 299.35 L 393.135 299.555 L 392.301 299.787 L 391.463 300.044 L 390.62 300.325 L 389.772 300.63 L 388.919 300.957 L 388.062 301.305 L 387.199 301.673 L 386.331 302.059 L 385.458 302.462 L 384.58 302.88 L 383.697 303.314 L 382.809 303.76 L 381.916 304.218 L 381.019 304.686 L 380.117 305.164 L 379.211 305.649 L 378.302 306.14 L 377.389 306.637 L 376.473 307.137 L 375.555 307.64 L 374.634 308.144 L 373.713 308.647 L 372.79 309.149 L 371.868 309.647 L 370.946 310.142 L 370.025 310.631 L 369.106 311.113 L 368.19 311.587 L 367.277 312.052 L 366.368 312.507 L 365.465 312.95 L 364.569 313.38 L 363.679 313.796 L 362.797 314.198 L 361.925 314.583 L 361.063 314.952 L 360.212 315.302 L 359.374 315.633 L 358.549 315.944 L 357.739 316.235 L 356.945 316.504 L 356.168 316.75 L 355.409 316.973 L 354.67 317.172 L 353.952 317.347 L 353.255 317.496 L 352.582 317.619 L 351.934 317.716 L 351.312 317.786 L 350.717 317.828 L 350.15 317.843 L 349.614 317.83 L 349.108 317.788 L 348.635 317.717 L 348.196 317.617 L 347.793 317.488 L 347.426 317.33 L 347.096 317.142 L 346.806 316.925 L 346.556 316.679 L 346.348 316.404 L 346.183 316.1 L 346.062 315.767 L 345.986 315.405 L 345.957 315.015 L 345.976 314.596 L 346.045 314.151 L 346.163 313.678 L 346.332 313.178 L 346.554 312.653 L 346.829 312.102 L 347.159 311.526 L 347.544 310.925 L 347.986 310.302 L 348.485 309.655 L 349.042 308.987 L 349.658 308.297 L 350.334 307.588 L 351.071 306.859 L 351.869 306.112 L 352.729 305.348 L 353.651 304.567 L 354.637 303.772 L 355.686 302.962 L 356.8 302.14 L 357.978 301.306 L 359.222 300.462 L 360.53 299.608 L 361.904 298.746 L 363.344 297.878 L 364.85 297.005 L 366.422 296.127 L 368.059 295.247 L 369.763 294.366 L 371.533 293.485 L 373.369 292.605 L 375.27 291.728 L 377.236 290.856 L 379.268 289.989 L 381.364 289.13 L 383.524 288.28 L 385.748 287.439 L 388.035 286.611 L 390.384 285.795 L 392.796 284.994 L 395.268 284.209 L 397.8 283.441 L 400.392 282.692 L 403.043 281.964 L 405.75 281.257 L 408.514 280.573 L 411.334 279.914 L 414.207 279.28 L 417.134 278.674 L 420.112 278.096 L 423.14 277.548 L 426.217 277.031 L 429.342 276.547 L 432.512 276.096 L 435.727 275.68 L 438.985 275.299 L 442.284 274.956 L 445.622 274.651 L 448.998 274.385 L 452.41 274.159 L 455.856 273.974 L 459.335 273.832 L 462.844 273.733 L 466.381 273.677 L 469.945 273.666 L 473.533 273.701 L 477.143 273.782 L 480.774 273.909 L 484.423 274.085 L 488.088 274.308 L 491.766 274.579 L 495.457 274.9 L 499.157 275.27 L 502.864 275.69 L 506.576 276.161 L 510.291 276.681 L 514.006 277.252 L 517.719 277.874 L 521.428 278.546 L 525.131 279.27 L 528.825 280.044 L 532.507 280.869 L 536.177 281.744 L 539.83 282.67 L 543.466 283.646 L 547.081 284.672 L 550.673 285.747 L 554.241 286.871 L 557.781 288.044 L 561.292 289.265 L 564.77 290.533 L 568.215 291.848 L 571.624 293.209 L 574.994 294.615 L 578.323 296.066 L 581.61 297.56 L 584.852 299.097 L 588.047 300.675 L 591.194 302.294 L 594.289 303.953 L 597.331 305.651 L 600.318 307.385 L 603.249 309.156 L 606.12 310.961 L 608.932 312.8 L 611.681 314.672 L 614.366 316.574 L 616.986 318.505 L 619.538 320.464 L 622.021 322.45 L 624.434 324.461 L 626.776 326.495 L 629.044 328.55 L 631.237 330.626 L 633.355 332.72 L 635.395 334.831 L 637.358 336.956 L 639.241 339.095 L 641.043 341.246 L 642.764 343.406 L 644.403 345.574 L 645.959 347.749 L 647.43 349.927 L 648.817 352.108 L 650.119 354.29 L 651.334 356.47 L 652.463 358.648 L 653.506 360.82 L 654.461 362.986 L 655.328 365.143 L 656.107 367.289 L 656.799 369.423 L 657.402 371.543 L 657.917 373.646 L 658.343 375.732 L 658.682 377.798 Z" pathLength="1" fill="none" stroke="#007298" stroke-width="4.6" stroke-linecap="round" stroke-dasharray=".035 .965" opacity="0.365" style="animation:psvg-conveyor 8000ms linear -390ms infinite both"/><path d="M 658.682 377.798 L 658.933 379.843 L 659.096 381.864 L 659.172 383.86 L 659.16 385.829 L 659.062 387.77 L 658.878 389.68 L 658.609 391.558 L 658.254 393.403 L 657.815 395.213 L 657.293 396.986 L 656.688 398.72 L 656.002 400.415 L 655.234 402.068 L 654.386 403.678 L 653.46 405.245 L 652.456 406.766 L 651.375 408.239 L 650.219 409.665 L 648.989 411.042 L 647.686 412.367 L 646.311 413.642 L 644.867 414.863 L 643.354 416.031 L 641.773 417.143 L 640.127 418.2 L 638.417 419.201 L 636.645 420.144 L 634.812 421.029 L 632.92 421.855 L 630.97 422.622 L 628.965 423.328 L 626.906 423.974 L 624.794 424.559 L 622.633 425.082 L 620.423 425.544 L 618.167 425.943 L 615.866 426.28 L 613.522 426.554 L 611.138 426.765 L 608.714 426.914 L 606.254 427 L 603.758 427.024 L 601.23 426.985 L 598.67 426.883 L 596.082 426.72 L 593.466 426.495 L 590.825 426.208 L 588.161 425.861 L 585.475 425.453 L 582.77 424.985 L 580.048 424.458 L 577.31 423.873 L 574.559 423.229 L 571.796 422.529 L 569.023 421.772 L 566.242 420.959 L 563.455 420.093 L 560.663 419.172 L 557.87 418.199 L 555.075 417.175 L 552.281 416.101 L 549.491 414.977 L 546.704 413.806 L 543.923 412.588 L 541.15 411.325 L 538.387 410.018 L 535.634 408.668 L 532.893 407.277 L 530.166 405.847 L 527.454 404.378 L 524.758 402.873 L 522.08 401.332 L 519.422 399.758 L 516.783 398.152 L 514.167 396.515 L 511.572 394.85 L 509.002 393.158 L 506.457 391.441 L 503.937 389.699 L 501.445 387.936 L 498.98 386.153 L 496.543 384.352 L 494.136 382.533 L 491.76 380.7 L 489.414 378.853 L 487.099 376.996 L 484.817 375.128 L 482.568 373.253 L 480.352 371.371 L 478.169 369.485 L 476.02 367.597 L 473.906 365.707 L 471.827 363.819 L 469.782 361.933 L 467.773 360.051 L 465.799 358.176 L 463.86 356.308 L 461.957 354.449 L 460.089 352.601 L 458.257 350.765 L 456.46 348.944 L 454.698 347.138 L 452.971 345.349 L 451.278 343.579 L 449.62 341.829 L 447.997 340.101 L 446.407 338.395 L 444.851 336.713 L 443.327 335.057 L 441.836 333.428 L 440.378 331.827 L 438.95 330.254 L 437.554 328.713 L 436.187 327.202 L 434.851 325.724 L 433.543 324.279 L 432.264 322.869 L 431.013 321.494 L 429.788 320.156 L 428.589 318.854 L 427.416 317.59 L 426.267 316.364 L 425.142 315.178 L 424.04 314.031 L 422.959 312.924 L 421.9 311.859 L 420.861 310.834 L 419.842 309.85 L 418.841 308.909 L 417.857 308.01 L 416.89 307.153 L 415.939 306.338 L 415.003 305.566 L 414.081 304.837 L 413.171 304.15 L 412.274 303.506 L 411.389 302.905 L 410.513 302.346 L 409.647 301.828 L 408.79 301.353 L 407.941 300.919 L 407.098 300.527 L 406.262 300.175 L 405.431 299.863 L 404.605 299.591 L 403.782 299.358 L 402.963 299.164 L 402.145 299.007 L 401.33 298.888 L 400.516 298.805 L 399.701 298.758 L 398.887 298.746 L 398.072 298.767 L 397.255 298.822 L 396.437 298.908 L 395.616 299.026 L 394.793 299.174 L 393.966 299.35 L 393.135 299.555 L 392.301 299.787 L 391.463 300.044 L 390.62 300.325 L 389.772 300.63 L 388.919 300.957 L 388.062 301.305 L 387.199 301.673 L 386.331 302.059 L 385.458 302.462 L 384.58 302.88 L 383.697 303.314 L 382.809 303.76 L 381.916 304.218 L 381.019 304.686 L 380.117 305.164 L 379.211 305.649 L 378.302 306.14 L 377.389 306.637 L 376.473 307.137 L 375.555 307.64 L 374.634 308.144 L 373.713 308.647 L 372.79 309.149 L 371.868 309.647 L 370.946 310.142 L 370.025 310.631 L 369.106 311.113 L 368.19 311.587 L 367.277 312.052 L 366.368 312.507 L 365.465 312.95 L 364.569 313.38 L 363.679 313.796 L 362.797 314.198 L 361.925 314.583 L 361.063 314.952 L 360.212 315.302 L 359.374 315.633 L 358.549 315.944 L 357.739 316.235 L 356.945 316.504 L 356.168 316.75 L 355.409 316.973 L 354.67 317.172 L 353.952 317.347 L 353.255 317.496 L 352.582 317.619 L 351.934 317.716 L 351.312 317.786 L 350.717 317.828 L 350.15 317.843 L 349.614 317.83 L 349.108 317.788 L 348.635 317.717 L 348.196 317.617 L 347.793 317.488 L 347.426 317.33 L 347.096 317.142 L 346.806 316.925 L 346.556 316.679 L 346.348 316.404 L 346.183 316.1 L 346.062 315.767 L 345.986 315.405 L 345.957 315.015 L 345.976 314.596 L 346.045 314.151 L 346.163 313.678 L 346.332 313.178 L 346.554 312.653 L 346.829 312.102 L 347.159 311.526 L 347.544 310.925 L 347.986 310.302 L 348.485 309.655 L 349.042 308.987 L 349.658 308.297 L 350.334 307.588 L 351.071 306.859 L 351.869 306.112 L 352.729 305.348 L 353.651 304.567 L 354.637 303.772 L 355.686 302.962 L 356.8 302.14 L 357.978 301.306 L 359.222 300.462 L 360.53 299.608 L 361.904 298.746 L 363.344 297.878 L 364.85 297.005 L 366.422 296.127 L 368.059 295.247 L 369.763 294.366 L 371.533 293.485 L 373.369 292.605 L 375.27 291.728 L 377.236 290.856 L 379.268 289.989 L 381.364 289.13 L 383.524 288.28 L 385.748 287.439 L 388.035 286.611 L 390.384 285.795 L 392.796 284.994 L 395.268 284.209 L 397.8 283.441 L 400.392 282.692 L 403.043 281.964 L 405.75 281.257 L 408.514 280.573 L 411.334 279.914 L 414.207 279.28 L 417.134 278.674 L 420.112 278.096 L 423.14 277.548 L 426.217 277.031 L 429.342 276.547 L 432.512 276.096 L 435.727 275.68 L 438.985 275.299 L 442.284 274.956 L 445.622 274.651 L 448.998 274.385 L 452.41 274.159 L 455.856 273.974 L 459.335 273.832 L 462.844 273.733 L 466.381 273.677 L 469.945 273.666 L 473.533 273.701 L 477.143 273.782 L 480.774 273.909 L 484.423 274.085 L 488.088 274.308 L 491.766 274.579 L 495.457 274.9 L 499.157 275.27 L 502.864 275.69 L 506.576 276.161 L 510.291 276.681 L 514.006 277.252 L 517.719 277.874 L 521.428 278.546 L 525.131 279.27 L 528.825 280.044 L 532.507 280.869 L 536.177 281.744 L 539.83 282.67 L 543.466 283.646 L 547.081 284.672 L 550.673 285.747 L 554.241 286.871 L 557.781 288.044 L 561.292 289.265 L 564.77 290.533 L 568.215 291.848 L 571.624 293.209 L 574.994 294.615 L 578.323 296.066 L 581.61 297.56 L 584.852 299.097 L 588.047 300.675 L 591.194 302.294 L 594.289 303.953 L 597.331 305.651 L 600.318 307.385 L 603.249 309.156 L 606.12 310.961 L 608.932 312.8 L 611.681 314.672 L 614.366 316.574 L 616.986 318.505 L 619.538 320.464 L 622.021 322.45 L 624.434 324.461 L 626.776 326.495 L 629.044 328.55 L 631.237 330.626 L 633.355 332.72 L 635.395 334.831 L 637.358 336.956 L 639.241 339.095 L 641.043 341.246 L 642.764 343.406 L 644.403 345.574 L 645.959 347.749 L 647.43 349.927 L 648.817 352.108 L 650.119 354.29 L 651.334 356.47 L 652.463 358.648 L 653.506 360.82 L 654.461 362.986 L 655.328 365.143 L 656.107 367.289 L 656.799 369.423 L 657.402 371.543 L 657.917 373.646 L 658.343 375.732 L 658.682 377.798 Z" pathLength="1" fill="none" stroke="#652f6c" stroke-width="3.8" stroke-linecap="round" stroke-dasharray=".035 .965" opacity="0.28" style="animation:psvg-conveyor 8000ms linear -520ms infinite both"/><path d="M 658.682 377.798 L 658.933 379.843 L 659.096 381.864 L 659.172 383.86 L 659.16 385.829 L 659.062 387.77 L 658.878 389.68 L 658.609 391.558 L 658.254 393.403 L 657.815 395.213 L 657.293 396.986 L 656.688 398.72 L 656.002 400.415 L 655.234 402.068 L 654.386 403.678 L 653.46 405.245 L 652.456 406.766 L 651.375 408.239 L 650.219 409.665 L 648.989 411.042 L 647.686 412.367 L 646.311 413.642 L 644.867 414.863 L 643.354 416.031 L 641.773 417.143 L 640.127 418.2 L 638.417 419.201 L 636.645 420.144 L 634.812 421.029 L 632.92 421.855 L 630.97 422.622 L 628.965 423.328 L 626.906 423.974 L 624.794 424.559 L 622.633 425.082 L 620.423 425.544 L 618.167 425.943 L 615.866 426.28 L 613.522 426.554 L 611.138 426.765 L 608.714 426.914 L 606.254 427 L 603.758 427.024 L 601.23 426.985 L 598.67 426.883 L 596.082 426.72 L 593.466 426.495 L 590.825 426.208 L 588.161 425.861 L 585.475 425.453 L 582.77 424.985 L 580.048 424.458 L 577.31 423.873 L 574.559 423.229 L 571.796 422.529 L 569.023 421.772 L 566.242 420.959 L 563.455 420.093 L 560.663 419.172 L 557.87 418.199 L 555.075 417.175 L 552.281 416.101 L 549.491 414.977 L 546.704 413.806 L 543.923 412.588 L 541.15 411.325 L 538.387 410.018 L 535.634 408.668 L 532.893 407.277 L 530.166 405.847 L 527.454 404.378 L 524.758 402.873 L 522.08 401.332 L 519.422 399.758 L 516.783 398.152 L 514.167 396.515 L 511.572 394.85 L 509.002 393.158 L 506.457 391.441 L 503.937 389.699 L 501.445 387.936 L 498.98 386.153 L 496.543 384.352 L 494.136 382.533 L 491.76 380.7 L 489.414 378.853 L 487.099 376.996 L 484.817 375.128 L 482.568 373.253 L 480.352 371.371 L 478.169 369.485 L 476.02 367.597 L 473.906 365.707 L 471.827 363.819 L 469.782 361.933 L 467.773 360.051 L 465.799 358.176 L 463.86 356.308 L 461.957 354.449 L 460.089 352.601 L 458.257 350.765 L 456.46 348.944 L 454.698 347.138 L 452.971 345.349 L 451.278 343.579 L 449.62 341.829 L 447.997 340.101 L 446.407 338.395 L 444.851 336.713 L 443.327 335.057 L 441.836 333.428 L 440.378 331.827 L 438.95 330.254 L 437.554 328.713 L 436.187 327.202 L 434.851 325.724 L 433.543 324.279 L 432.264 322.869 L 431.013 321.494 L 429.788 320.156 L 428.589 318.854 L 427.416 317.59 L 426.267 316.364 L 425.142 315.178 L 424.04 314.031 L 422.959 312.924 L 421.9 311.859 L 420.861 310.834 L 419.842 309.85 L 418.841 308.909 L 417.857 308.01 L 416.89 307.153 L 415.939 306.338 L 415.003 305.566 L 414.081 304.837 L 413.171 304.15 L 412.274 303.506 L 411.389 302.905 L 410.513 302.346 L 409.647 301.828 L 408.79 301.353 L 407.941 300.919 L 407.098 300.527 L 406.262 300.175 L 405.431 299.863 L 404.605 299.591 L 403.782 299.358 L 402.963 299.164 L 402.145 299.007 L 401.33 298.888 L 400.516 298.805 L 399.701 298.758 L 398.887 298.746 L 398.072 298.767 L 397.255 298.822 L 396.437 298.908 L 395.616 299.026 L 394.793 299.174 L 393.966 299.35 L 393.135 299.555 L 392.301 299.787 L 391.463 300.044 L 390.62 300.325 L 389.772 300.63 L 388.919 300.957 L 388.062 301.305 L 387.199 301.673 L 386.331 302.059 L 385.458 302.462 L 384.58 302.88 L 383.697 303.314 L 382.809 303.76 L 381.916 304.218 L 381.019 304.686 L 380.117 305.164 L 379.211 305.649 L 378.302 306.14 L 377.389 306.637 L 376.473 307.137 L 375.555 307.64 L 374.634 308.144 L 373.713 308.647 L 372.79 309.149 L 371.868 309.647 L 370.946 310.142 L 370.025 310.631 L 369.106 311.113 L 368.19 311.587 L 367.277 312.052 L 366.368 312.507 L 365.465 312.95 L 364.569 313.38 L 363.679 313.796 L 362.797 314.198 L 361.925 314.583 L 361.063 314.952 L 360.212 315.302 L 359.374 315.633 L 358.549 315.944 L 357.739 316.235 L 356.945 316.504 L 356.168 316.75 L 355.409 316.973 L 354.67 317.172 L 353.952 317.347 L 353.255 317.496 L 352.582 317.619 L 351.934 317.716 L 351.312 317.786 L 350.717 317.828 L 350.15 317.843 L 349.614 317.83 L 349.108 317.788 L 348.635 317.717 L 348.196 317.617 L 347.793 317.488 L 347.426 317.33 L 347.096 317.142 L 346.806 316.925 L 346.556 316.679 L 346.348 316.404 L 346.183 316.1 L 346.062 315.767 L 345.986 315.405 L 345.957 315.015 L 345.976 314.596 L 346.045 314.151 L 346.163 313.678 L 346.332 313.178 L 346.554 312.653 L 346.829 312.102 L 347.159 311.526 L 347.544 310.925 L 347.986 310.302 L 348.485 309.655 L 349.042 308.987 L 349.658 308.297 L 350.334 307.588 L 351.071 306.859 L 351.869 306.112 L 352.729 305.348 L 353.651 304.567 L 354.637 303.772 L 355.686 302.962 L 356.8 302.14 L 357.978 301.306 L 359.222 300.462 L 360.53 299.608 L 361.904 298.746 L 363.344 297.878 L 364.85 297.005 L 366.422 296.127 L 368.059 295.247 L 369.763 294.366 L 371.533 293.485 L 373.369 292.605 L 375.27 291.728 L 377.236 290.856 L 379.268 289.989 L 381.364 289.13 L 383.524 288.28 L 385.748 287.439 L 388.035 286.611 L 390.384 285.795 L 392.796 284.994 L 395.268 284.209 L 397.8 283.441 L 400.392 282.692 L 403.043 281.964 L 405.75 281.257 L 408.514 280.573 L 411.334 279.914 L 414.207 279.28 L 417.134 278.674 L 420.112 278.096 L 423.14 277.548 L 426.217 277.031 L 429.342 276.547 L 432.512 276.096 L 435.727 275.68 L 438.985 275.299 L 442.284 274.956 L 445.622 274.651 L 448.998 274.385 L 452.41 274.159 L 455.856 273.974 L 459.335 273.832 L 462.844 273.733 L 466.381 273.677 L 469.945 273.666 L 473.533 273.701 L 477.143 273.782 L 480.774 273.909 L 484.423 274.085 L 488.088 274.308 L 491.766 274.579 L 495.457 274.9 L 499.157 275.27 L 502.864 275.69 L 506.576 276.161 L 510.291 276.681 L 514.006 277.252 L 517.719 277.874 L 521.428 278.546 L 525.131 279.27 L 528.825 280.044 L 532.507 280.869 L 536.177 281.744 L 539.83 282.67 L 543.466 283.646 L 547.081 284.672 L 550.673 285.747 L 554.241 286.871 L 557.781 288.044 L 561.292 289.265 L 564.77 290.533 L 568.215 291.848 L 571.624 293.209 L 574.994 294.615 L 578.323 296.066 L 581.61 297.56 L 584.852 299.097 L 588.047 300.675 L 591.194 302.294 L 594.289 303.953 L 597.331 305.651 L 600.318 307.385 L 603.249 309.156 L 606.12 310.961 L 608.932 312.8 L 611.681 314.672 L 614.366 316.574 L 616.986 318.505 L 619.538 320.464 L 622.021 322.45 L 624.434 324.461 L 626.776 326.495 L 629.044 328.55 L 631.237 330.626 L 633.355 332.72 L 635.395 334.831 L 637.358 336.956 L 639.241 339.095 L 641.043 341.246 L 642.764 343.406 L 644.403 345.574 L 645.959 347.749 L 647.43 349.927 L 648.817 352.108 L 650.119 354.29 L 651.334 356.47 L 652.463 358.648 L 653.506 360.82 L 654.461 362.986 L 655.328 365.143 L 656.107 367.289 L 656.799 369.423 L 657.402 371.543 L 657.917 373.646 L 658.343 375.732 L 658.682 377.798 Z" pathLength="1" fill="none" stroke="#9e1b32" stroke-width="3" stroke-linecap="round" stroke-dasharray=".035 .965" opacity="0.195" style="animation:psvg-conveyor 8000ms linear -650ms infinite both"/><g transform="translate(480 334)"><g transform="rotate(0)"><animateTransform attributeName="transform" type="rotate" from="0" to="360" dur="8.000s" repeatCount="indefinite"/><circle cx="0" cy="0" r="93.24" fill="none" stroke="#45842a" stroke-width="2" opacity=".3"/><line x1="0" y1="0" x2="93.24" y2="0" stroke="#333e48" stroke-width="5" stroke-linecap="round"/><circle cx="93.24" cy="0" r="10" fill="#9e1b32"/><g transform="translate(93.24 0)"><g transform="rotate(35.523)"><animateTransform attributeName="transform" type="rotate" from="35.523" to="-684.477" dur="8.000s" repeatCount="indefinite"/><circle cx="0" cy="0" r="59.94" fill="none" stroke="#007298" stroke-width="2" opacity=".3"/><line x1="0" y1="0" x2="59.94" y2="0" stroke="#333e48" stroke-width="4" stroke-linecap="round"/><circle cx="59.94" cy="0" r="8" fill="#e77204"/><g transform="translate(59.94 0)"><g transform="rotate(-21.772)"><animateTransform attributeName="transform" type="rotate" from="-21.772" to="1058.228" dur="8.000s" repeatCount="indefinite"/><circle cx="0" cy="0" r="37.74" fill="none" stroke="#652f6c" stroke-width="2" opacity=".3"/><line x1="0" y1="0" x2="37.74" y2="0" stroke="#333e48" stroke-width="3" stroke-linecap="round"/><circle cx="37.74" cy="0" r="6" fill="#f1c319"/><g transform="translate(37.74 0)"><circle cx="0" cy="0" r="8" fill="#ffffff" stroke="#9e1b32" stroke-width="3"/></g></g></g></g></g></g></g></g><text class="psvg-note" x="58" y="540">nested frame sum → endpoint trace → dash echoes</text></g><g class="psvg-reduced-layer" data-motion-layer="reduced"><rect class="psvg-panel" x="40" y="112" width="880" height="444" rx="12"/><g class="psvg-art" data-role="procedural-art"><path d="M 658.682 377.798 L 658.933 379.843 L 659.096 381.864 L 659.172 383.86 L 659.16 385.829 L 659.062 387.77 L 658.878 389.68 L 658.609 391.558 L 658.254 393.403 L 657.815 395.213 L 657.293 396.986 L 656.688 398.72 L 656.002 400.415 L 655.234 402.068 L 654.386 403.678 L 653.46 405.245 L 652.456 406.766 L 651.375 408.239 L 650.219 409.665 L 648.989 411.042 L 647.686 412.367 L 646.311 413.642 L 644.867 414.863 L 643.354 416.031 L 641.773 417.143 L 640.127 418.2 L 638.417 419.201 L 636.645 420.144 L 634.812 421.029 L 632.92 421.855 L 630.97 422.622 L 628.965 423.328 L 626.906 423.974 L 624.794 424.559 L 622.633 425.082 L 620.423 425.544 L 618.167 425.943 L 615.866 426.28 L 613.522 426.554 L 611.138 426.765 L 608.714 426.914 L 606.254 427 L 603.758 427.024 L 601.23 426.985 L 598.67 426.883 L 596.082 426.72 L 593.466 426.495 L 590.825 426.208 L 588.161 425.861 L 585.475 425.453 L 582.77 424.985 L 580.048 424.458 L 577.31 423.873 L 574.559 423.229 L 571.796 422.529 L 569.023 421.772 L 566.242 420.959 L 563.455 420.093 L 560.663 419.172 L 557.87 418.199 L 555.075 417.175 L 552.281 416.101 L 549.491 414.977 L 546.704 413.806 L 543.923 412.588 L 541.15 411.325 L 538.387 410.018 L 535.634 408.668 L 532.893 407.277 L 530.166 405.847 L 527.454 404.378 L 524.758 402.873 L 522.08 401.332 L 519.422 399.758 L 516.783 398.152 L 514.167 396.515 L 511.572 394.85 L 509.002 393.158 L 506.457 391.441 L 503.937 389.699 L 501.445 387.936 L 498.98 386.153 L 496.543 384.352 L 494.136 382.533 L 491.76 380.7 L 489.414 378.853 L 487.099 376.996 L 484.817 375.128 L 482.568 373.253 L 480.352 371.371 L 478.169 369.485 L 476.02 367.597 L 473.906 365.707 L 471.827 363.819 L 469.782 361.933 L 467.773 360.051 L 465.799 358.176 L 463.86 356.308 L 461.957 354.449 L 460.089 352.601 L 458.257 350.765 L 456.46 348.944 L 454.698 347.138 L 452.971 345.349 L 451.278 343.579 L 449.62 341.829 L 447.997 340.101 L 446.407 338.395 L 444.851 336.713 L 443.327 335.057 L 441.836 333.428 L 440.378 331.827 L 438.95 330.254 L 437.554 328.713 L 436.187 327.202 L 434.851 325.724 L 433.543 324.279 L 432.264 322.869 L 431.013 321.494 L 429.788 320.156 L 428.589 318.854 L 427.416 317.59 L 426.267 316.364 L 425.142 315.178 L 424.04 314.031 L 422.959 312.924 L 421.9 311.859 L 420.861 310.834 L 419.842 309.85 L 418.841 308.909 L 417.857 308.01 L 416.89 307.153 L 415.939 306.338 L 415.003 305.566 L 414.081 304.837 L 413.171 304.15 L 412.274 303.506 L 411.389 302.905 L 410.513 302.346 L 409.647 301.828 L 408.79 301.353 L 407.941 300.919 L 407.098 300.527 L 406.262 300.175 L 405.431 299.863 L 404.605 299.591 L 403.782 299.358 L 402.963 299.164 L 402.145 299.007 L 401.33 298.888 L 400.516 298.805 L 399.701 298.758 L 398.887 298.746 L 398.072 298.767 L 397.255 298.822 L 396.437 298.908 L 395.616 299.026 L 394.793 299.174 L 393.966 299.35 L 393.135 299.555 L 392.301 299.787 L 391.463 300.044 L 390.62 300.325 L 389.772 300.63 L 388.919 300.957 L 388.062 301.305 L 387.199 301.673 L 386.331 302.059 L 385.458 302.462 L 384.58 302.88 L 383.697 303.314 L 382.809 303.76 L 381.916 304.218 L 381.019 304.686 L 380.117 305.164 L 379.211 305.649 L 378.302 306.14 L 377.389 306.637 L 376.473 307.137 L 375.555 307.64 L 374.634 308.144 L 373.713 308.647 L 372.79 309.149 L 371.868 309.647 L 370.946 310.142 L 370.025 310.631 L 369.106 311.113 L 368.19 311.587 L 367.277 312.052 L 366.368 312.507 L 365.465 312.95 L 364.569 313.38 L 363.679 313.796 L 362.797 314.198 L 361.925 314.583 L 361.063 314.952 L 360.212 315.302 L 359.374 315.633 L 358.549 315.944 L 357.739 316.235 L 356.945 316.504 L 356.168 316.75 L 355.409 316.973 L 354.67 317.172 L 353.952 317.347 L 353.255 317.496 L 352.582 317.619 L 351.934 317.716 L 351.312 317.786 L 350.717 317.828 L 350.15 317.843 L 349.614 317.83 L 349.108 317.788 L 348.635 317.717 L 348.196 317.617 L 347.793 317.488 L 347.426 317.33 L 347.096 317.142 L 346.806 316.925 L 346.556 316.679 L 346.348 316.404 L 346.183 316.1 L 346.062 315.767 L 345.986 315.405 L 345.957 315.015 L 345.976 314.596 L 346.045 314.151 L 346.163 313.678 L 346.332 313.178 L 346.554 312.653 L 346.829 312.102 L 347.159 311.526 L 347.544 310.925 L 347.986 310.302 L 348.485 309.655 L 349.042 308.987 L 349.658 308.297 L 350.334 307.588 L 351.071 306.859 L 351.869 306.112 L 352.729 305.348 L 353.651 304.567 L 354.637 303.772 L 355.686 302.962 L 356.8 302.14 L 357.978 301.306 L 359.222 300.462 L 360.53 299.608 L 361.904 298.746 L 363.344 297.878 L 364.85 297.005 L 366.422 296.127 L 368.059 295.247 L 369.763 294.366 L 371.533 293.485 L 373.369 292.605 L 375.27 291.728 L 377.236 290.856 L 379.268 289.989 L 381.364 289.13 L 383.524 288.28 L 385.748 287.439 L 388.035 286.611 L 390.384 285.795 L 392.796 284.994 L 395.268 284.209 L 397.8 283.441 L 400.392 282.692 L 403.043 281.964 L 405.75 281.257 L 408.514 280.573 L 411.334 279.914 L 414.207 279.28 L 417.134 278.674 L 420.112 278.096 L 423.14 277.548 L 426.217 277.031 L 429.342 276.547 L 432.512 276.096 L 435.727 275.68 L 438.985 275.299 L 442.284 274.956 L 445.622 274.651 L 448.998 274.385 L 452.41 274.159 L 455.856 273.974 L 459.335 273.832 L 462.844 273.733 L 466.381 273.677 L 469.945 273.666 L 473.533 273.701 L 477.143 273.782 L 480.774 273.909 L 484.423 274.085 L 488.088 274.308 L 491.766 274.579 L 495.457 274.9 L 499.157 275.27 L 502.864 275.69 L 506.576 276.161 L 510.291 276.681 L 514.006 277.252 L 517.719 277.874 L 521.428 278.546 L 525.131 279.27 L 528.825 280.044 L 532.507 280.869 L 536.177 281.744 L 539.83 282.67 L 543.466 283.646 L 547.081 284.672 L 550.673 285.747 L 554.241 286.871 L 557.781 288.044 L 561.292 289.265 L 564.77 290.533 L 568.215 291.848 L 571.624 293.209 L 574.994 294.615 L 578.323 296.066 L 581.61 297.56 L 584.852 299.097 L 588.047 300.675 L 591.194 302.294 L 594.289 303.953 L 597.331 305.651 L 600.318 307.385 L 603.249 309.156 L 606.12 310.961 L 608.932 312.8 L 611.681 314.672 L 614.366 316.574 L 616.986 318.505 L 619.538 320.464 L 622.021 322.45 L 624.434 324.461 L 626.776 326.495 L 629.044 328.55 L 631.237 330.626 L 633.355 332.72 L 635.395 334.831 L 637.358 336.956 L 639.241 339.095 L 641.043 341.246 L 642.764 343.406 L 644.403 345.574 L 645.959 347.749 L 647.43 349.927 L 648.817 352.108 L 650.119 354.29 L 651.334 356.47 L 652.463 358.648 L 653.506 360.82 L 654.461 362.986 L 655.328 365.143 L 656.107 367.289 L 656.799 369.423 L 657.402 371.543 L 657.917 373.646 L 658.343 375.732 L 658.682 377.798 Z" pathLength="1" fill="none" stroke="#cfcfcf" stroke-width="3" style=""/><g transform="translate(480 334)"><g transform="rotate(0)"><circle cx="0" cy="0" r="93.24" fill="none" stroke="#45842a" stroke-width="2" opacity=".3"/><line x1="0" y1="0" x2="93.24" y2="0" stroke="#333e48" stroke-width="5" stroke-linecap="round"/><circle cx="93.24" cy="0" r="10" fill="#9e1b32"/><g transform="translate(93.24 0)"><g transform="rotate(35.523)"><circle cx="0" cy="0" r="59.94" fill="none" stroke="#007298" stroke-width="2" opacity=".3"/><line x1="0" y1="0" x2="59.94" y2="0" stroke="#333e48" stroke-width="4" stroke-linecap="round"/><circle cx="59.94" cy="0" r="8" fill="#e77204"/><g transform="translate(59.94 0)"><g transform="rotate(-21.772)"><circle cx="0" cy="0" r="37.74" fill="none" stroke="#652f6c" stroke-width="2" opacity=".3"/><line x1="0" y1="0" x2="37.74" y2="0" stroke="#333e48" stroke-width="3" stroke-linecap="round"/><circle cx="37.74" cy="0" r="6" fill="#f1c319"/><g transform="translate(37.74 0)"><circle cx="0" cy="0" r="8" fill="#ffffff" stroke="#9e1b32" stroke-width="3"/></g></g></g></g></g></g></g></g><text class="psvg-note" x="58" y="540">nested frame sum → endpoint trace → dash echoes</text></g>
</svg>
